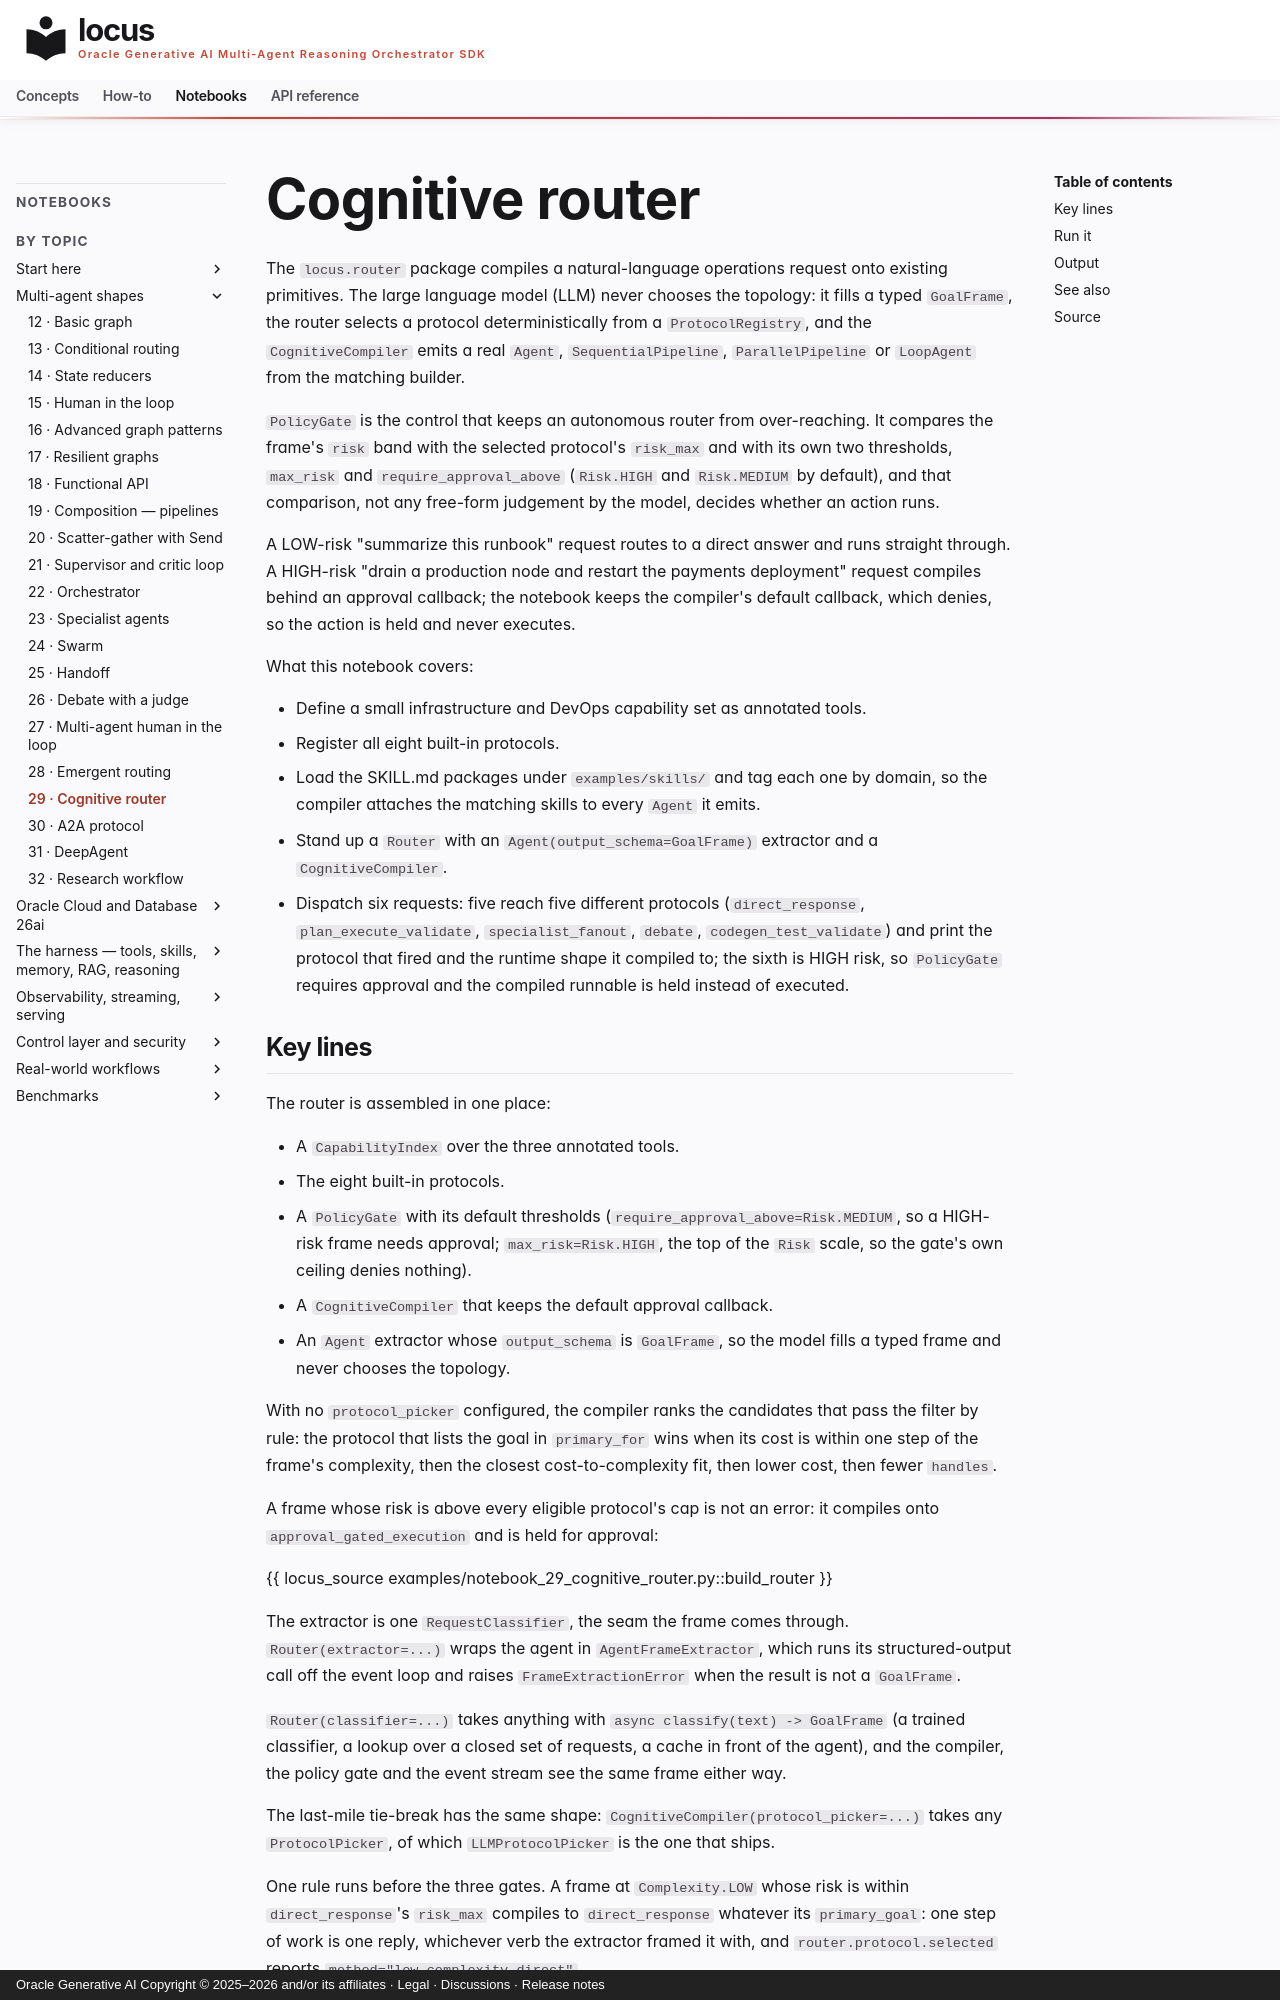

repository: oracle/locus · page: notebooks/notebook_29_cognitive_router/index.html · generator: mkdocs · copyright: Oracle Generative AI Copyright © 2025–2026 and/or its affiliates · Legal · Discussions · Release notes

# Cognitive router

The `locus.router` package compiles a natural-language operations
request onto existing primitives. The large language model (LLM)
never chooses the topology: it fills a typed `GoalFrame`, the router
selects a protocol deterministically from a `ProtocolRegistry`, and the
`CognitiveCompiler` emits a real `Agent`, `SequentialPipeline`,
`ParallelPipeline` or `LoopAgent` from the matching builder.

`PolicyGate` is the control that keeps an autonomous router from
over-reaching. It compares the frame's `risk` band with the selected
protocol's `risk_max` and with its own two thresholds, `max_risk` and
`require_approval_above` (`Risk.HIGH` and `Risk.MEDIUM` by default), and
that comparison, not any free-form judgement by the model, decides
whether an action runs.

A LOW-risk "summarize this runbook" request routes to a direct answer and
runs straight through. A HIGH-risk "drain a production node and restart
the payments deployment" request compiles behind an approval callback;
the notebook keeps the compiler's default callback, which denies, so the
action is held and never executes.

What this notebook covers:

- Define a small infrastructure and DevOps capability set as annotated
  tools.
- Register all eight built-in protocols.
- Load the SKILL.md packages under `examples/skills/` and tag each one by
  domain, so the compiler attaches the matching skills to every `Agent`
  it emits.
- Stand up a `Router` with an `Agent(output_schema=GoalFrame)` extractor
  and a `CognitiveCompiler`.
- Dispatch six requests: five reach five different protocols
  (`direct_response`, `plan_execute_validate`, `specialist_fanout`,
  `debate`, `codegen_test_validate`) and print the protocol that fired
  and the runtime shape it compiled to; the sixth is HIGH risk, so
  `PolicyGate` requires approval and the compiled runnable is held
  instead of executed.
